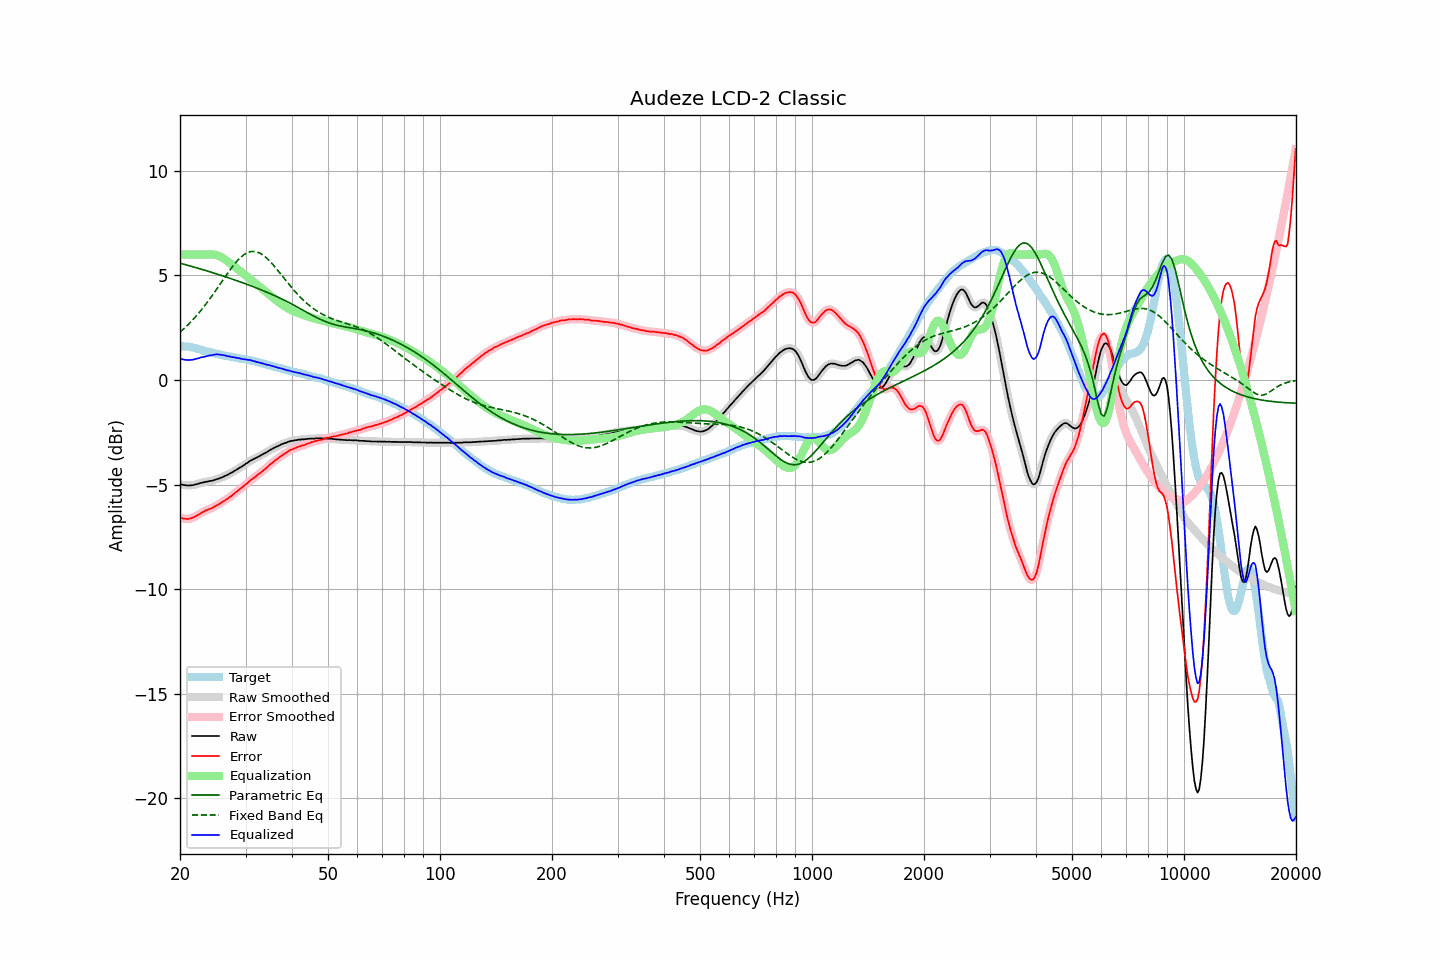

Source data for this figure (header and first rows):
frequency, raw, error, smoothed, error_smoothed, equalization, parametric_eq, fixed_band_eq, equalized_raw, equalized_smoothed, target
20.00, -4.98, -6.59, -4.98, -6.58, 6.00, 5.59, 2.29, 1.02, 1.02, 1.61
20.20, -5.00, -6.61, -5.00, -6.61, 6.00, 5.57, 2.36, 1.00, 1.00, 1.61
20.40, -5.02, -6.63, -5.02, -6.63, 6.00, 5.54, 2.43, 0.98, 0.98, 1.61
20.61, -5.03, -6.64, -5.03, -6.64, 6.00, 5.52, 2.50, 0.97, 0.97, 1.61
20.81, -5.04, -6.65, -5.04, -6.65, 6.00, 5.50, 2.57, 0.96, 0.96, 1.61
21.02, -5.05, -6.66, -5.04, -6.65, 6.00, 5.48, 2.64, 0.95, 0.96, 1.61
21.23, -5.04, -6.63, -5.05, -6.63, 6.00, 5.46, 2.72, 0.96, 0.95, 1.59
21.44, -5.04, -6.61, -5.04, -6.61, 6.00, 5.44, 2.80, 0.96, 0.96, 1.57
21.66, -5.03, -6.58, -5.03, -6.58, 6.00, 5.42, 2.88, 0.97, 0.97, 1.55
21.87, -5.01, -6.54, -5.01, -6.55, 6.00, 5.39, 2.97, 0.99, 0.99, 1.53
22.09, -4.99, -6.51, -4.99, -6.51, 6.00, 5.37, 3.05, 1.01, 1.01, 1.52
22.31, -4.97, -6.46, -4.97, -6.46, 6.00, 5.35, 3.14, 1.03, 1.03, 1.49
22.54, -4.95, -6.42, -4.95, -6.42, 6.00, 5.33, 3.23, 1.05, 1.05, 1.47
22.76, -4.92, -6.37, -4.93, -6.37, 6.00, 5.30, 3.32, 1.08, 1.07, 1.45
22.99, -4.91, -6.33, -4.91, -6.33, 6.00, 5.28, 3.42, 1.09, 1.09, 1.42
23.22, -4.89, -6.28, -4.89, -6.28, 6.00, 5.26, 3.52, 1.11, 1.11, 1.39
23.45, -4.87, -6.24, -4.87, -6.24, 6.00, 5.24, 3.62, 1.13, 1.13, 1.37
23.69, -4.86, -6.22, -4.86, -6.21, 6.00, 5.21, 3.72, 1.14, 1.15, 1.36
23.92, -4.84, -6.18, -4.84, -6.18, 6.01, 5.19, 3.82, 1.17, 1.16, 1.34
24.16, -4.83, -6.16, -4.83, -6.15, 6.01, 5.17, 3.93, 1.18, 1.18, 1.33
24.40, -4.82, -6.12, -4.81, -6.12, 6.01, 5.14, 4.04, 1.19, 1.19, 1.31
24.65, -4.79, -6.07, -4.79, -6.08, 6.00, 5.12, 4.15, 1.21, 1.21, 1.28
24.89, -4.77, -6.03, -4.77, -6.03, 5.99, 5.09, 4.26, 1.22, 1.22, 1.26
25.14, -4.74, -5.99, -4.74, -5.99, 5.97, 5.07, 4.37, 1.23, 1.22, 1.25
25.39, -4.72, -5.95, -4.72, -5.95, 5.94, 5.04, 4.48, 1.22, 1.22, 1.23
25.65, -4.69, -5.91, -4.69, -5.90, 5.90, 5.02, 4.59, 1.21, 1.21, 1.22
25.91, -4.66, -5.85, -4.66, -5.86, 5.86, 4.99, 4.70, 1.20, 1.20, 1.19
26.16, -4.63, -5.81, -4.63, -5.81, 5.82, 4.97, 4.82, 1.19, 1.19, 1.18
26.43, -4.59, -5.76, -4.59, -5.76, 5.76, 4.94, 4.93, 1.17, 1.17, 1.17
26.69, -4.56, -5.71, -4.56, -5.71, 5.71, 4.92, 5.04, 1.15, 1.15, 1.15
26.96, -4.52, -5.66, -4.52, -5.65, 5.65, 4.89, 5.15, 1.13, 1.13, 1.13
27.23, -4.47, -5.59, -4.48, -5.60, 5.60, 4.87, 5.25, 1.13, 1.12, 1.12
27.50, -4.44, -5.55, -4.43, -5.54, 5.54, 4.84, 5.36, 1.10, 1.11, 1.11
27.77, -4.39, -5.48, -4.39, -5.48, 5.48, 4.81, 5.46, 1.09, 1.09, 1.09
28.05, -4.34, -5.42, -4.34, -5.42, 5.42, 4.79, 5.56, 1.08, 1.08, 1.08
28.33, -4.30, -5.36, -4.30, -5.36, 5.36, 4.76, 5.64, 1.06, 1.07, 1.06
28.62, -4.25, -5.30, -4.25, -5.30, 5.30, 4.73, 5.73, 1.05, 1.05, 1.05
28.90, -4.20, -5.23, -4.20, -5.24, 5.24, 4.71, 5.81, 1.04, 1.03, 1.03
29.19, -4.16, -5.17, -4.16, -5.18, 5.18, 4.68, 5.88, 1.02, 1.02, 1.01
29.48, -4.11, -5.12, -4.11, -5.12, 5.11, 4.65, 5.95, 1.00, 1.00, 1.01
29.78, -4.06, -5.06, -4.06, -5.06, 5.05, 4.62, 6.01, 0.99, 0.99, 1.00
30.08, -4.00, -4.99, -4.01, -4.99, 4.99, 4.59, 6.05, 0.99, 0.98, 0.99
30.38, -3.96, -4.93, -3.95, -4.92, 4.92, 4.57, 6.09, 0.96, 0.97, 0.97
30.68, -3.90, -4.85, -3.90, -4.85, 4.86, 4.54, 6.12, 0.96, 0.96, 0.95
30.99, -3.85, -4.78, -3.86, -4.79, 4.80, 4.51, 6.14, 0.95, 0.94, 0.93
31.30, -3.82, -4.74, -3.81, -4.73, 4.74, 4.48, 6.15, 0.92, 0.92, 0.92
31.61, -3.77, -4.68, -3.78, -4.68, 4.68, 4.45, 6.15, 0.91, 0.90, 0.91
31.93, -3.74, -4.63, -3.74, -4.62, 4.62, 4.42, 6.14, 0.88, 0.88, 0.89
32.24, -3.70, -4.55, -3.70, -4.56, 4.56, 4.39, 6.12, 0.86, 0.86, 0.85
32.57, -3.66, -4.50, -3.66, -4.50, 4.50, 4.36, 6.09, 0.84, 0.84, 0.84
32.89, -3.62, -4.45, -3.62, -4.44, 4.44, 4.33, 6.06, 0.82, 0.82, 0.83
33.22, -3.58, -4.37, -3.58, -4.38, 4.38, 4.30, 6.01, 0.80, 0.80, 0.79
33.55, -3.54, -4.32, -3.54, -4.32, 4.31, 4.26, 5.96, 0.77, 0.77, 0.78
33.89, -3.50, -4.26, -3.50, -4.25, 4.25, 4.23, 5.89, 0.75, 0.75, 0.76
34.23, -3.45, -4.19, -3.45, -4.19, 4.18, 4.20, 5.83, 0.73, 0.73, 0.74
34.57, -3.40, -4.11, -3.40, -4.11, 4.12, 4.17, 5.75, 0.72, 0.72, 0.71
34.92, -3.35, -4.04, -3.35, -4.05, 4.05, 4.13, 5.67, 0.70, 0.70, 0.69
35.27, -3.31, -3.99, -3.31, -3.98, 3.99, 4.10, 5.59, 0.68, 0.68, 0.68
35.62, -3.27, -3.92, -3.27, -3.92, 3.92, 4.07, 5.50, 0.65, 0.66, 0.65
35.97, -3.23, -3.86, -3.23, -3.86, 3.86, 4.03, 5.41, 0.63, 0.63, 0.63
... 635 more rows
